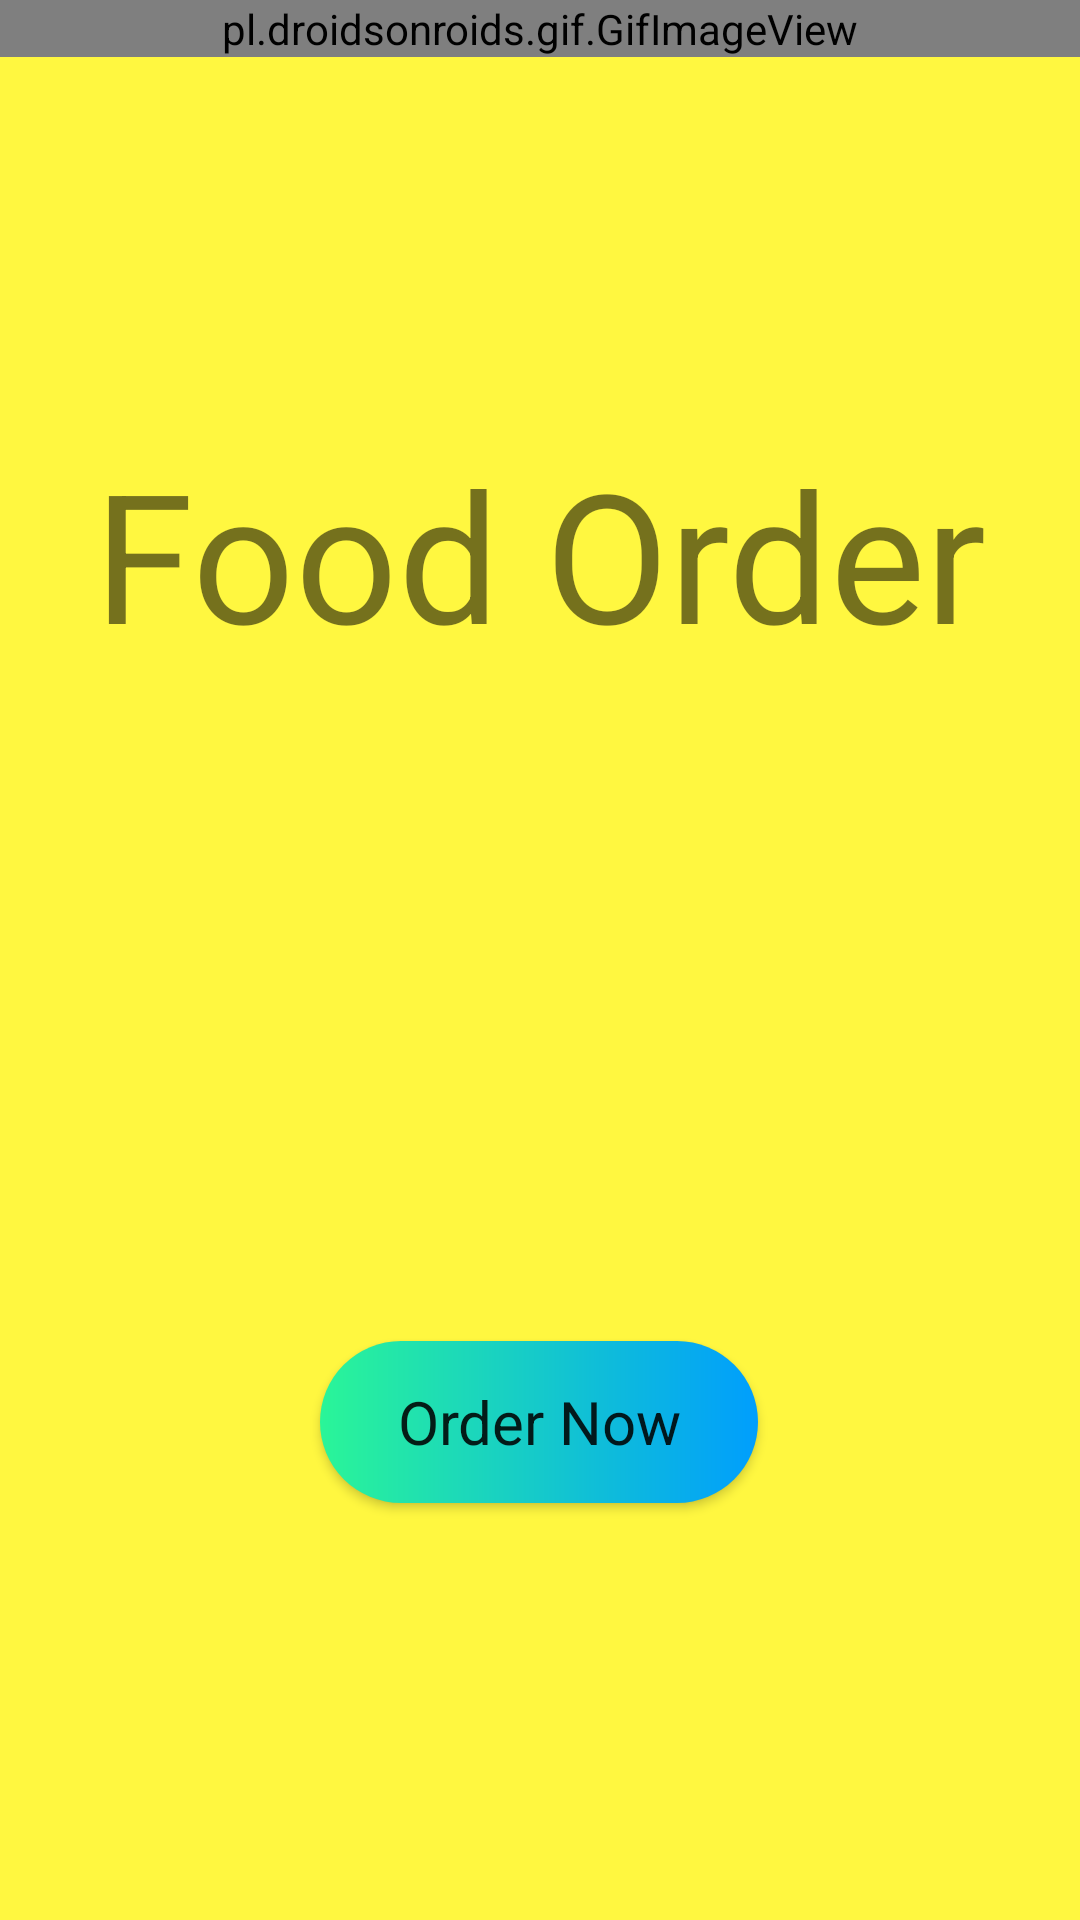

Android layout source for this screen:
<!-- AndroidManifest.xml: application theme Theme.Food_Ordering -->
<!-- res/layout/activity_main.xml -->
<?xml version="1.0" encoding="utf-8"?>
<androidx.constraintlayout.widget.ConstraintLayout xmlns:android="http://schemas.android.com/apk/res/android"

    xmlns:app="http://schemas.android.com/apk/res-auto"
    xmlns:tools="http://schemas.android.com/tools"
    android:id="@+id/linearLayout"
    android:layout_width="match_parent"
    android:layout_height="match_parent"
    android:background="@color/yellow"
    tools:context=".MainActivity">


    <pl.droidsonroids.gif.GifImageView
        android:id="@+id/gifImageView"
        android:layout_width="match_parent"
        android:layout_height="wrap_content"
        android:src="@drawable/intro_image"
        app:layout_constraintEnd_toEndOf="parent"
        app:layout_constraintHorizontal_bias="0.0"
        app:layout_constraintStart_toStartOf="parent"
        tools:ignore="MissingConstraints"
        tools:layout_editor_absoluteY="-86dp" />

    <Button
        android:id="@+id/ordernow"
        android:layout_width="146dp"
        android:layout_height="54dp"
        android:background="@drawable/custom_button"
        android:fontFamily=""
        android:text="Order Now"
        android:textAllCaps="false"
        android:textSize="20dp"
        app:layout_constraintBottom_toBottomOf="parent"
        app:layout_constraintEnd_toEndOf="parent"
        app:layout_constraintHorizontal_bias="0.498"
        app:layout_constraintStart_toStartOf="parent"
        app:layout_constraintTop_toBottomOf="@+id/gifImageView"
        app:layout_constraintVertical_bias="0.755" />

    <TextView
        android:id="@+id/textView"
        android:layout_width="311dp"
        android:layout_height="101dp"
        android:text="Food Order"
        android:textSize="60dp"
        android:textAlignment="center"
        app:layout_constraintBottom_toTopOf="@+id/ordernow"
        app:layout_constraintEnd_toEndOf="parent"
        app:layout_constraintStart_toStartOf="parent"
        app:layout_constraintTop_toBottomOf="@+id/gifImageView"
        app:layout_constraintVertical_bias="0.383" />
</androidx.constraintlayout.widget.ConstraintLayout>
<!-- resources referenced by this layout -->
<resources>
  <color name="yellow">#FFF740</color>
  <!-- drawable custom_button (drawable) -->
  <?xml version="1.0" encoding="utf-8"?>
  <shape xmlns:android="http://schemas.android.com/apk/res/android" android:shape="rectangle">
  
      <gradient android:startColor="#2AF598"
          android:endColor="#009EFD"
          android:angle="360"/>
  
      <corners android:radius="50dp" />
  
  
  </shape>
  <style name="Theme.Food_Ordering" parent="Theme.AppCompat.Light.NoActionBar">
          
  
          
          <item name="colorSecondary">@color/teal_200</item>
          <item name="colorSecondaryVariant">@color/teal_700</item>
          <item name="colorOnSecondary">@color/black</item>
          
          <item name="android:statusBarColor" tools:targetApi="l">?attr/colorPrimaryVariant</item>
          
      </style>
  <color name="teal_200">#FF03DAC5</color>
  <color name="teal_700">#FF018786</color>
  <color name="black">#FF000000</color>
</resources>
